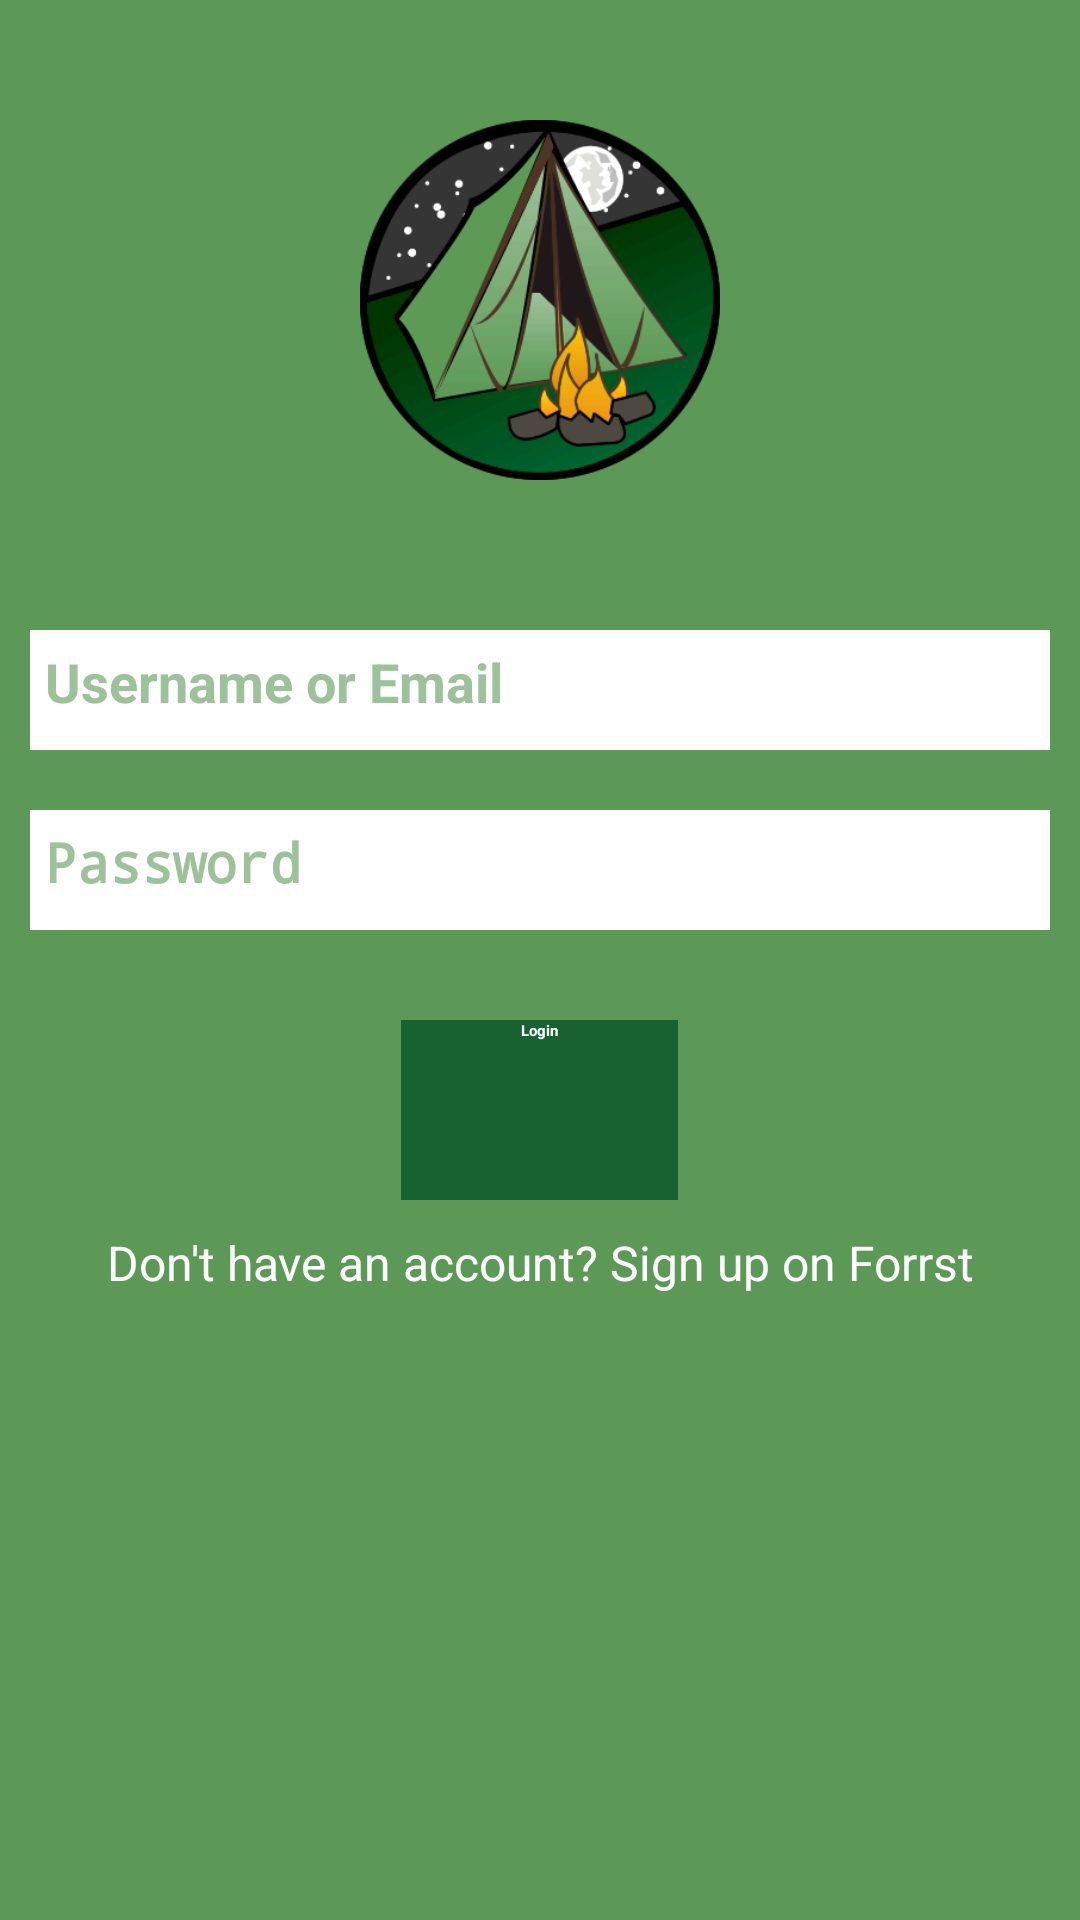

This screen was rendered from an Android layout file. Write that file and the resources it references.
<!-- AndroidManifest.xml: application theme Kampr -->
<!-- res/layout/login.xml -->
<?xml version="1.0" encoding="utf-8"?>
<LinearLayout xmlns:android="http://schemas.android.com/apk/res/android"
  android:id="@+id/content"
  android:layout_width="fill_parent"
  android:layout_height="fill_parent"
  android:background="@color/kampr_green"
  android:orientation="vertical"
  android:padding="10dp" >

  <TextView
    android:id="@+id/login_logo"
    android:layout_width="120dp"
    android:layout_height="120dp"
    android:layout_gravity="center"
    android:layout_marginTop="30dp"
    android:background="@drawable/login_logo" />

  <EditText
    android:id="@+id/login_username"
    android:layout_width="fill_parent"
    android:layout_height="wrap_content"
    android:layout_marginBottom="20dp"
    android:layout_marginTop="50dp"
    android:autoText="true"
    android:background="@color/white"
    android:hint="Username or Email"
    android:minHeight="40dp"
    android:padding="5dp"
    android:textColor="@color/kampr_dark_green"
    android:textColorHint="@color/kampr_light_green"
    android:textSize="18sp"
    android:textStyle="bold" />

  <EditText
    android:id="@+id/login_password"
    android:layout_width="fill_parent"
    android:layout_height="wrap_content"
    android:layout_marginBottom="20dp"
    android:background="@color/white"
    android:hint="Password"
    android:inputType="textPassword"
    android:minHeight="40dp"
    android:padding="5dp"
    android:textColor="@color/kampr_dark_green"
    android:textColorHint="@color/kampr_light_green"
    android:textSize="18sp"
    android:textStyle="bold" />

  <Button
    android:id="@+id/login_submit"
    android:layout_width="wrap_content"
    android:layout_height="wrap_content"
    android:layout_gravity="center"
    android:layout_marginTop="10dp"
    android:background="@color/kampr_dark_green"
    android:minHeight="60dp"
    android:minWidth="64dp"
    android:paddingLeft="40dp"
    android:paddingRight="40dp"
    android:text="Login"
    android:textColor="@color/white"
    android:textColorHint="@color/white"
    android:textStyle="bold" />

  <TextView
    android:id="@+id/sign_up_link"
    android:layout_width="fill_parent"
    android:layout_height="wrap_content"
    android:layout_marginTop="10dp"
    android:gravity="center"
    android:text="Don&apos;t have an account? Sign up on Forrst"
    android:textColor="@color/white"
    android:textSize="16sp" />

</LinearLayout>
<!-- resources referenced by this layout -->
<resources>
  <color name="kampr_dark_green">#186131</color>
  <color name="kampr_green">#5c9957</color>
  <color name="kampr_light_green">#9DC29A</color>
  <color name="white">#FFF</color>
  <!-- drawable login_logo: png bitmap (drawable-hdpi, 6023 bytes) -->
  <style name="Kampr" />
</resources>
